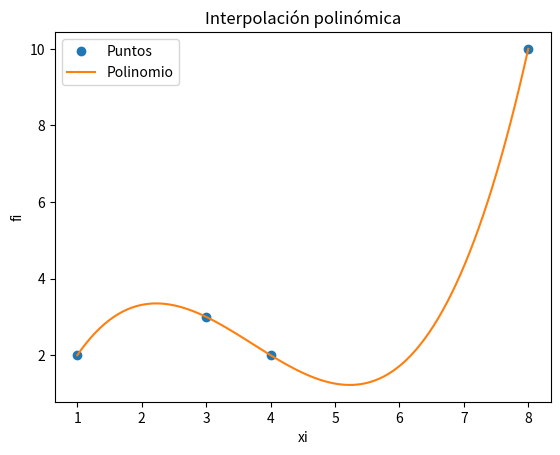

Generate this figure with matplotlib:
# Polinomio interpolación
# Diferencias Diferencias Divididas
# Tarea: Verificar tamaño de vectores,
#        verificar puntos equidistantes en x
import numpy as np
import sympy as sym
import matplotlib.pyplot as plt

# INGRESO , Datos de prueba
xi = np.array([1, 3, 4, 8])
fi = np.array([2, 3, 2, 10])

# PROCEDIMIENTO

# Tabla de Diferencias Divididas
titulo = ['i','xi','fi']
n = len(xi)
ki = np.arange(0,n,1)
tabla = np.concatenate(([ki],[xi],[fi]),axis=0)
tabla = np.transpose(tabla)
# diferencias finitas vacia
dfinita = np.zeros(shape=(n,n),dtype=float)
tabla = np.concatenate((tabla,dfinita), axis=1)
# Calcula tabla, inicia en columna 3
[n,m] = np.shape(tabla)
diagonal = n-1
j = 3
while (j < m):
    # Añade título para cada columna
    titulo.append('df'+str(j-2))
    # cada fila de columna
    paso = j-2
    i = 0
    while (i < diagonal):
        numerador = tabla[i+1,j-1]-tabla[i,j-1]
        denominador = xi[i+paso] - xi[i]
        tabla[i,j] = numerador/denominador
        i = i+1
    diagonal = diagonal - 1
    j = j+1

# POLINOMIO con diferencias divididas
# caso: puntos equidistantes en eje x
h = xi[1] - xi[0]
dfinita = tabla[0,3:]
n = len(dfinita)

# expresión del polinomio con Sympy
x = sym.Symbol('x')
polinomio = fi[0]
for j in range(1,n,1):
    factor = dfinita[j-1]
    termino = 1
    for k in range(0,j,1):
        termino = termino*(x-xi[k])
    polinomio = polinomio + termino*factor

# simplifica multiplicando entre (x-xi)
polisimple = polinomio.expand()

# polinomio para evaluacion numérica
px = sym.lambdify(x,polisimple)

# Puntos para la gráfica
muestras = 101
a = np.min(xi)
b = np.max(xi)
pxi = np.linspace(a,b,muestras)
pfi = px(pxi)

# SALIDA
np.set_printoptions(precision=3)
print('Tabla Diferencia Finita')
print([titulo])
print(tabla)
print('dfinita: ')
print(dfinita)
print('polinomio: ')
print(polinomio)
print('polinomio simplificado: ' )
print(polisimple)

# Gráfica
plt.plot(xi,fi,'o', label = 'Puntos')
##for i in range(0,n,1):
##    plt.axvline(xi[i],ls='--', color='yellow')
plt.plot(pxi,pfi, label = 'Polinomio')

plt.legend()
plt.xlabel('xi')
plt.ylabel('fi')
plt.title('Interpolación polinómica')
plt.show()
